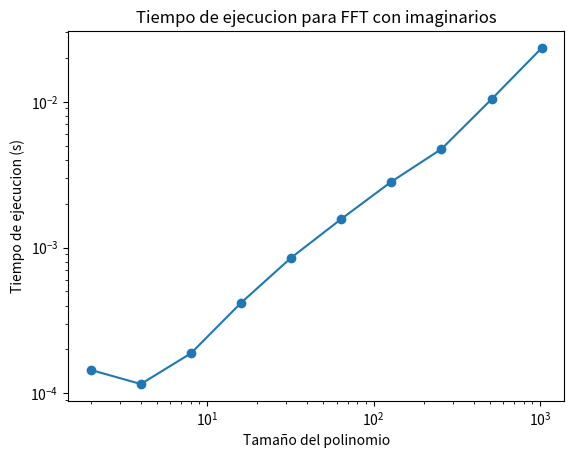

This chart was generated by the following Python code:
import numpy as np
import matplotlib.pyplot as plt
import time


def FFT(P):
    """
        Calcula la transformada rapida de Fourier de manera
        recursiva y usando el concepto de matriz de Vandermont en
        imaginarios para un polinomio P
        :param P: Lista de coeficientes del polinomio
        :return: Lista de coeficientes de la transformada de Fourier del polinomio
    """
    n = len(P)
    if n == 1:
        return P

    w = np.exp(-2 * np.pi * 1j / n)

    Pe, Po = P[::2], P[1::2]
    ye, yo = FFT(Pe), FFT(Po)

    y = [0] * n

    for j in range(n // 2):
        y[j] = ye[j] + (w**j) * yo[j]
        y[j + n // 2] = ye[j] - (w**j) * yo[j]

    return y


def IFFT(P):
    """
        Calcula la transformada rapida de Fourier inversa de un polinomio P
        usando el concepto de matriz de Vandermont en imaginarios
        :param P: Lista de coeficientes de la transformada de Fourier del polinomio
        :return: Lista de coeficientes del polinomio resultado original
    """
    n = len(P)
    if n == 1:
        return P

    w = np.exp(2 * np.pi * 1j / n)

    Pe, Po = P[::2], P[1::2]
    ye, yo = IFFT(Pe), IFFT(Po)

    y = [0] * n

    for j in range(n // 2):
        y[j] = ye[j] + (w**j) * yo[j]
        y[j + n // 2] = ye[j] - (w**j) * yo[j]

    return y


def multiplicar_polinomios(A, B):
    """
        Multiplica dos polinomios A y B utilizando la Transformada Rapida de Fourier (FFT).
        :param A: Lista de coeficientes del primer polinomio
        :param B: Lista de coeficientes del segundo polinomio
        :return: Lista de coeficientes del polinomio resultado de la multiplicacion
    """
    m = len(A)
    n = len(B)
    k = 2 ** (int(np.log2(m + n - 1)) + 1)

    A.extend([0] * (k - m))
    B.extend([0] * (k - n))

    ya = FFT(A)
    yb = FFT(B)

    yc = [ya[i] * yb[i] for i in range(k)]

    C = [int((val / k).real + 0.5) for val in IFFT(yc)]

    return C

def appFFT_Imaginario(A, B):
    inicio = time.perf_counter()
    C = multiplicar_polinomios(A, B)
    fin = time.perf_counter()
    TiempoMS = (float(fin) - float(inicio))*1000
    return TiempoMS, C

def main():

    tiempos = []
    tamagnos = [2**i for i in range(1, 11)]

    for tamn in tamagnos:
        A = [np.random.rand() for _ in range(tamn)]
        B = [np.random.rand() for _ in range(tamn)]

        inicio = time.perf_counter()
        C = multiplicar_polinomios(A, B)
        fin = time.perf_counter()

        tiempos.append(fin - inicio)

    plt.plot(tamagnos, tiempos, marker='o')
    plt.xlabel('Tamaño del polinomio')
    plt.ylabel('Tiempo de ejecucion (s)')
    plt.title('Tiempo de ejecucion para FFT con imaginarios')
    plt.xscale('log')
    plt.yscale('log')
    plt.show()


if __name__ == '__main__':
    main()
